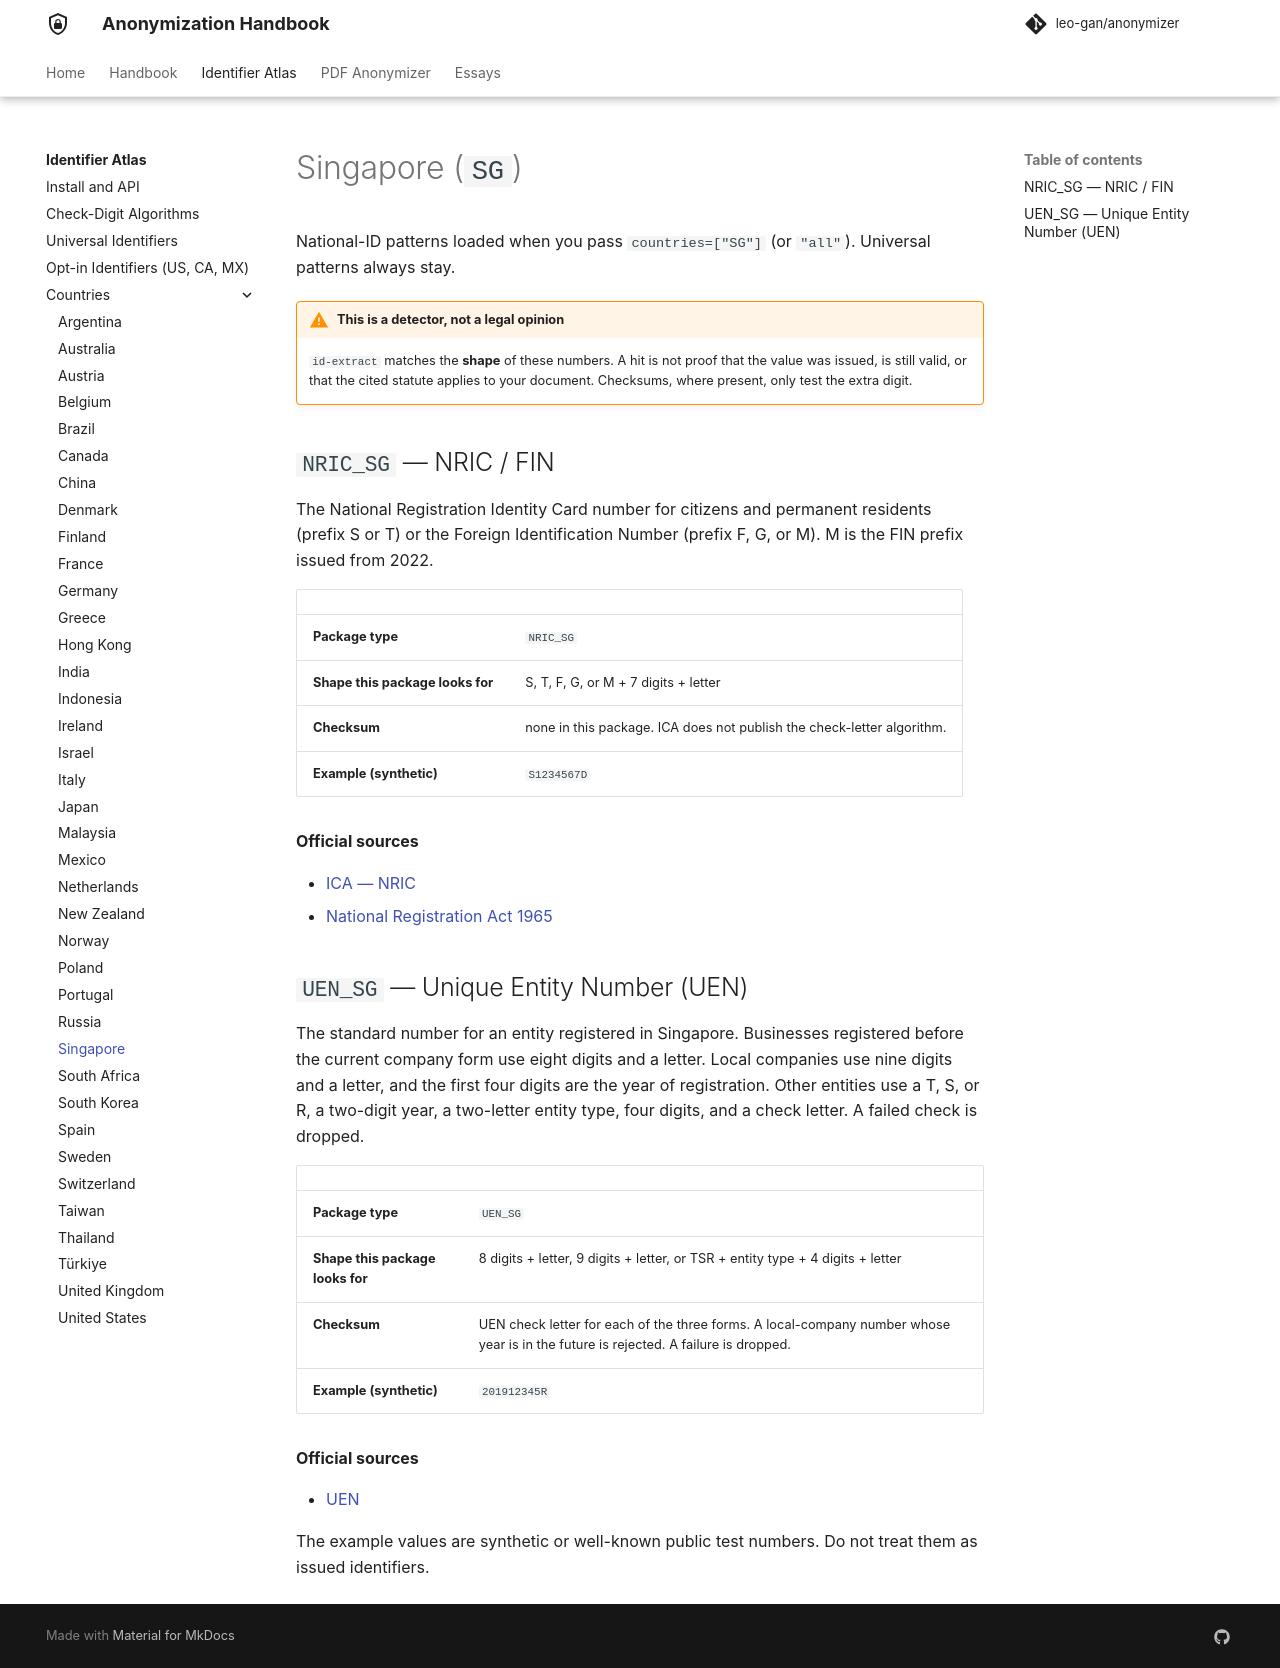

repository: leo-gan/anonymizer · page: id-extract/countries/sg/index.html · generator: mkdocs

# Singapore (`SG`)

National-ID patterns loaded when you pass `countries=["SG"]` (or `"all"`). Universal patterns always stay.



!!! warning "This is a detector, not a legal opinion"
    `id-extract` matches the **shape** of these numbers. A hit is not proof that the value was issued, is still valid, or that the cited statute applies to your document. Checksums, where present, only test the extra digit.


## `NRIC_SG` — NRIC / FIN

The National Registration Identity Card number for citizens and permanent residents (prefix S or T) or the Foreign Identification Number (prefix F, G, or M). M is the FIN prefix issued from 2022.

| | |
|---|---|
| **Package type** | `NRIC_SG` |
| **Shape this package looks for** | S, T, F, G, or M + 7 digits + letter |
| **Checksum** | none in this package. ICA does not publish the check-letter algorithm. |
| **Example (synthetic)** | `S1234567D` |

**Official sources**

- [ICA — NRIC](https://www.ica.gov.sg/documents/nric)
- [National Registration Act 1965](https://sso.agc.gov.sg/Act/NRA1965)

## `UEN_SG` — Unique Entity Number (UEN)

The standard number for an entity registered in Singapore. Businesses registered before the current company form use eight digits and a letter. Local companies use nine digits and a letter, and the first four digits are the year of registration. Other entities use a T, S, or R, a two-digit year, a two-letter entity type, four digits, and a check letter. A failed check is dropped.

| | |
|---|---|
| **Package type** | `UEN_SG` |
| **Shape this package looks for** | 8 digits + letter, 9 digits + letter, or TSR + entity type + 4 digits + letter |
| **Checksum** | UEN check letter for each of the three forms. A local-company number whose year is in the future is rejected. A failure is dropped. |
| **Example (synthetic)** | `201912345R` |

**Official sources**

- [UEN](https://www.uen.gov.sg/)

The example values are synthetic or well-known public test numbers. Do not treat them as issued identifiers.
